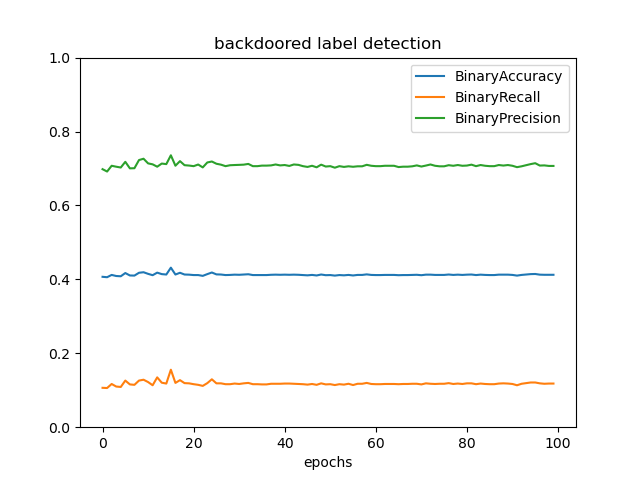

The table this chart was drawn from, first rows:
, BinaryAccuracy, BinaryRecall, BinaryPrecision
0, 0.4069, 0.1066, 0.6981
1, 0.4058, 0.106, 0.6917
2, 0.412, 0.1169, 0.7073
3, 0.4091, 0.11, 0.7048
4, 0.4084, 0.1089, 0.7026
5, 0.4171, 0.1262, 0.718
6, 0.4105, 0.1158, 0.7003
7, 0.4102, 0.1146, 0.7007
8, 0.4178, 0.1262, 0.7228
9, 0.4193, 0.1285, 0.7264
10, 0.4149, 0.1221, 0.7138
11, 0.4113, 0.1135, 0.7112
12, 0.4182, 0.1348, 0.7048
13, 0.4142, 0.1204, 0.7133
14, 0.4131, 0.1181, 0.7118
15, 0.4316, 0.1555, 0.7357
16, 0.4131, 0.1198, 0.7075
17, 0.4178, 0.1273, 0.7199
18, 0.4131, 0.1192, 0.7089
19, 0.4127, 0.1187, 0.7079
20, 0.4116, 0.1164, 0.7063
21, 0.4116, 0.1146, 0.7107
22, 0.4095, 0.1118, 0.7029
23, 0.4142, 0.1192, 0.7163
24, 0.4185, 0.1296, 0.7188
25, 0.4135, 0.1187, 0.7128
26, 0.4131, 0.1187, 0.7103
27, 0.4116, 0.1164, 0.7063
28, 0.412, 0.1164, 0.7088
29, 0.4127, 0.1181, 0.7093
30, 0.4124, 0.1169, 0.7098
31, 0.4131, 0.1187, 0.7103
32, 0.4138, 0.1198, 0.7123
33, 0.4116, 0.1164, 0.7063
34, 0.4116, 0.1164, 0.7063
35, 0.4116, 0.1158, 0.7077
36, 0.4116, 0.1158, 0.7077
37, 0.4124, 0.1175, 0.7083
38, 0.4127, 0.1175, 0.7108
39, 0.4124, 0.1175, 0.7083
40, 0.4127, 0.1181, 0.7093
41, 0.4124, 0.1181, 0.7069
42, 0.4127, 0.1175, 0.7108
43, 0.4124, 0.1169, 0.7098
44, 0.4116, 0.1164, 0.7063
45, 0.4109, 0.1152, 0.7042
46, 0.412, 0.1169, 0.7073
47, 0.4105, 0.1146, 0.7032
48, 0.4131, 0.1187, 0.7103
49, 0.4113, 0.1158, 0.7053
50, 0.4116, 0.1164, 0.7063
51, 0.4102, 0.1141, 0.7021
52, 0.4116, 0.1164, 0.7063
53, 0.4109, 0.1152, 0.7042
54, 0.412, 0.1175, 0.7059
55, 0.4105, 0.1141, 0.7046
56, 0.412, 0.1175, 0.7059
57, 0.412, 0.1175, 0.7059
58, 0.4135, 0.1198, 0.7099
59, 0.412, 0.1169, 0.7073
... 40 more rows
